Run: headless pygame with SDL's dummy video driver; simulated clock (each Clock.tick advances the game by its frame time, no real sleeping); random seed 0; keys injected as events and as key.get_pressed() state; no mouse input.
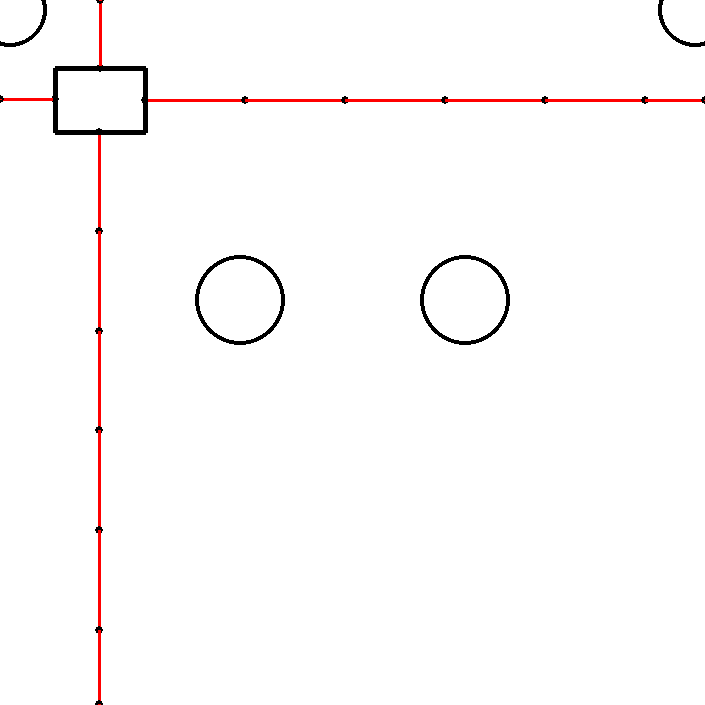
Frame 1 of 4 · flips 1–60 · no input
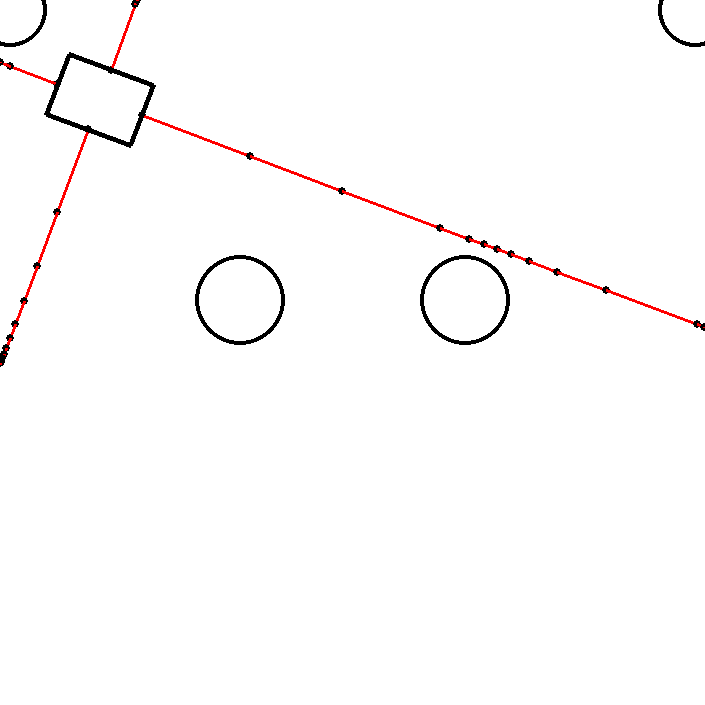
Frame 2 of 4 · flips 61–180 · tapped SPACE, RETURN · held RIGHT (→), D
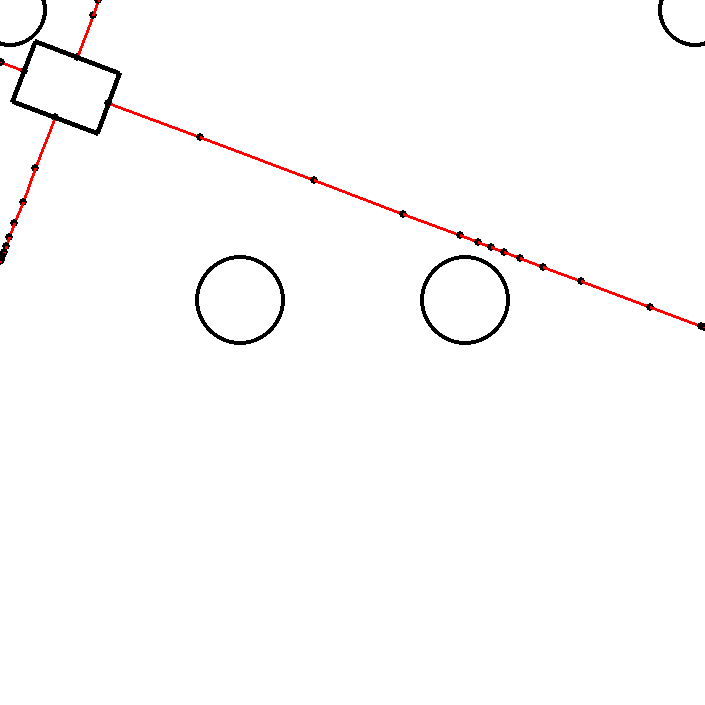
Frame 3 of 4 · flips 181–300 · held DOWN (↓), S
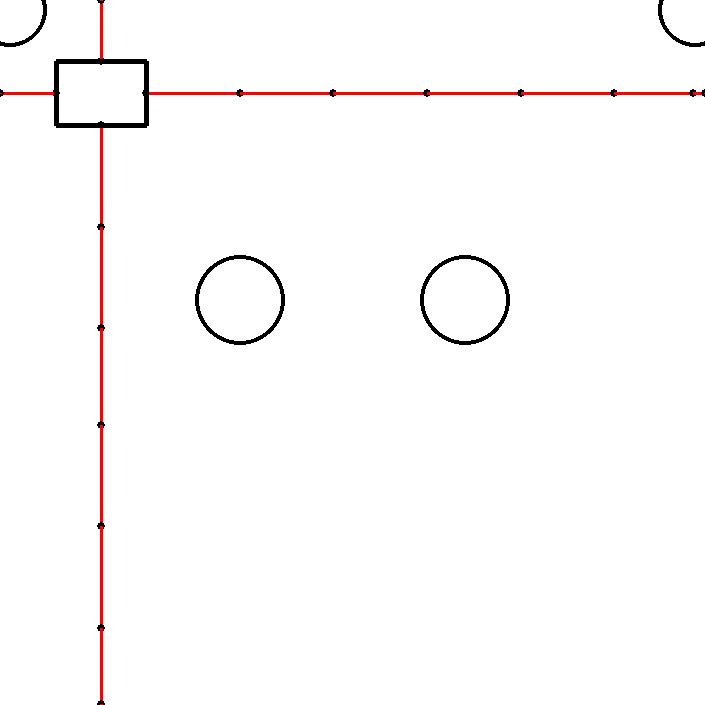
Frame 4 of 4 · flips 301–420 · held LEFT (←), A, UP (↑), W

The pygame program that drew these frames:

import pygame as pg
import pygame.gfxdraw
import math as m

pg.init()
fieldSize = 705
RSize = (64,90)
IMUPos = (0,0,0)
DSPos = ((0,45,0),(32,0,90),(0,-45,180),(-32,0,270))
assets = ((2,0,0,fieldSize,fieldSize),(1,240,300,45),(1,465,300,45),(1,10,10,37.5),(1,695,10,37.5))
maxRange = 250
screen = pg.display.set_mode((fieldSize, fieldSize))

class Sensor:
    def __init__(self, DSPos, rand, IMUPos):
        self.DSPos = DSPos
        self.IMUPos = IMUPos
        self.rand = rand
    def dist(self, assets, p):
        dist = 1000
        for asset in assets:
            if asset[0] == 0:
                dist = min(dist, m.sqrt(max(asset[1] - p[0], 0, p[0] - asset[3])**2 + max(asset[2] - p[1], 0, p[1] - asset[4])**2))
                pygame.draw.rect(screen, (0,0,0), (asset[1],asset[2],asset[3]-asset[1],asset[4]-asset[2]), 4)
            elif asset[0] == 1:
                dist = min(dist, m.sqrt((p[0] - asset[1])**2 + (p[1] - asset[2])**2)-asset[3])
                pygame.draw.circle(screen, (0,0,0), (asset[1],asset[2]), asset[3], 4)
            elif asset[0] == 2:
                dist = min(dist,min(p[0]-asset[1], asset[3]-p[0], p[1]-asset[2], asset[4]-p[1]))
        return dist
    def getDistance(self, RPos, DS):
        DSAbs = ((DSPos[DS][1]*m.cos(m.pi*2-RPos[2]))+(DSPos[DS][0]*m.sin(m.pi*2-RPos[2]))+RPos[0],(DSPos[DS][0]*m.cos(m.pi*2-RPos[2]))-(DSPos[DS][1]*m.sin(m.pi*2-RPos[2]))+RPos[1],RPos[2]+(DSPos[DS][2]*0.0174533))
        distance = self.dist(assets, DSAbs)
        DSVal = 0
        while distance > 1:
            distance = self.dist(assets, DSAbs)
            DSVal += distance
            pygame.draw.circle(screen, (0,0,0), (DSAbs[0],DSAbs[1]), 4, 4)
            pygame.draw.line(screen, (255,0,0), (DSAbs[0],DSAbs[1]), (DSAbs[0]+(distance*m.cos(DSAbs[2])),DSAbs[1]+(distance*m.sin(DSAbs[2]))), 3)
            #pygame.draw.circle(screen, (110,110,110), (DSAbs[0],DSAbs[1]), distance, 2)
            DSAbs = [DSAbs[0]+(distance*m.cos(DSAbs[2])),DSAbs[1]+(distance*m.sin(DSAbs[2])), DSAbs[2]]
        return DSVal
    def getRotation(self, RPos):
        return RPos[2] 

class Robot:
    def __init__(self, RSize, RPos):
        self.RSize = RSize
        self.RPos = RPos
    def drawRobot(self):
        points = []
        points.append(((self.RSize[1]/2)*m.cos(self.RPos[2])-(self.RSize[0]/2)*m.sin(self.RPos[2])+self.RPos[0],(self.RSize[1]/2)*m.sin(self.RPos[2])+(self.RSize[0]/2)*m.cos(self.RPos[2])+self.RPos[1]))
        points.append(((-self.RSize[1]/2)*m.cos(self.RPos[2])-(self.RSize[0]/2)*m.sin(self.RPos[2])+self.RPos[0],(-self.RSize[1]/2)*m.sin(self.RPos[2])+(self.RSize[0]/2)*m.cos(self.RPos[2])+self.RPos[1]))
        points.append(((-self.RSize[1]/2)*m.cos(self.RPos[2])-(-self.RSize[0]/2)*m.sin(self.RPos[2])+self.RPos[0],(-self.RSize[1]/2)*m.sin(self.RPos[2])+(-self.RSize[0]/2)*m.cos(self.RPos[2])+self.RPos[1]))
        points.append(((self.RSize[1]/2)*m.cos(self.RPos[2])-(-self.RSize[0]/2)*m.sin(self.RPos[2])+self.RPos[0],(self.RSize[1]/2)*m.sin(self.RPos[2])+(-self.RSize[0]/2)*m.cos(self.RPos[2])+self.RPos[1]))
        pg.draw.polygon(screen, (0,0,0), points, 5)
    def move(self, pos):
        newPos = [self.RPos[0]+ pos[0]*m.cos(self.RPos[2]) + pos[1]*m.cos(m.pi/2 + self.RPos[2]), self.RPos[1] + pos[0]*m.sin(self.RPos[2]) + pos[1]*m.sin(m.pi/2 - self.RPos[2]), (self.RPos[2] + pos[2]) % (2*m.pi)]
        if not self.collisionDetection(newPos)[0]:
            self.RPos[0] = newPos[0]
            self.RPos[2] = newPos[2]
        if not self.collisionDetection(newPos)[1]:
            self.RPos[1] = newPos[1]
            self.RPos[2] = newPos[2]
    def collisionDetection(self, pos):
        diag = m.sqrt((RSize[0]/2)**2 + (RSize[1]/2)**2)
        angle = m.atan(RSize[0]/RSize[1])
        size = (max(diag*m.cos(pos[2]+angle),diag*m.cos(m.pi-pos[2]+angle),diag*m.cos((m.pi)+pos[2]+angle),diag*m.cos((m.pi*2)-pos[2]+angle)),max(diag*m.sin(pos[2]+angle),diag*m.sin(m.pi-pos[2]+angle),diag*m.sin((m.pi)+pos[2]+angle),diag*m.sin((m.pi*2)-pos[2]+angle)))
        return (pos[0]-size[0] < 0 or pos[0]+size[0] > fieldSize, pos[1]-size[1] < 0 or pos[1]+size[1] > fieldSize)

RPos = [100,100,0]
robot1 = Robot(RSize, RPos)
sensors = Sensor(DSPos, 0, IMUPos)

while True:
    screen.fill((255,255,255))
    keys = pygame.key.get_pressed()
    if keys[pygame.K_a]:
        robot1.move((0,0,-.003))
    if keys[pygame.K_d]:
        robot1.move((0,0,.003))
    if keys[pygame.K_w]:
        robot1.move((.3,0,0))
    if keys[pygame.K_s]:
        robot1.move((-.3,0,0))
    if keys[pygame.K_q]:
        robot1.move((0,-.3,0))
    if keys[pygame.K_e]:
        robot1.move((0,.3,0))
    for event in pg.event.get():
        if event.type == pg.QUIT:
            pg.quit()
            quit()
    sensors.getDistance(robot1.RPos, 0)
    sensors.getDistance(robot1.RPos, 1)
    sensors.getDistance(robot1.RPos, 2)
    sensors.getDistance(robot1.RPos, 3)
    robot1.drawRobot()
    pg.display.update()
